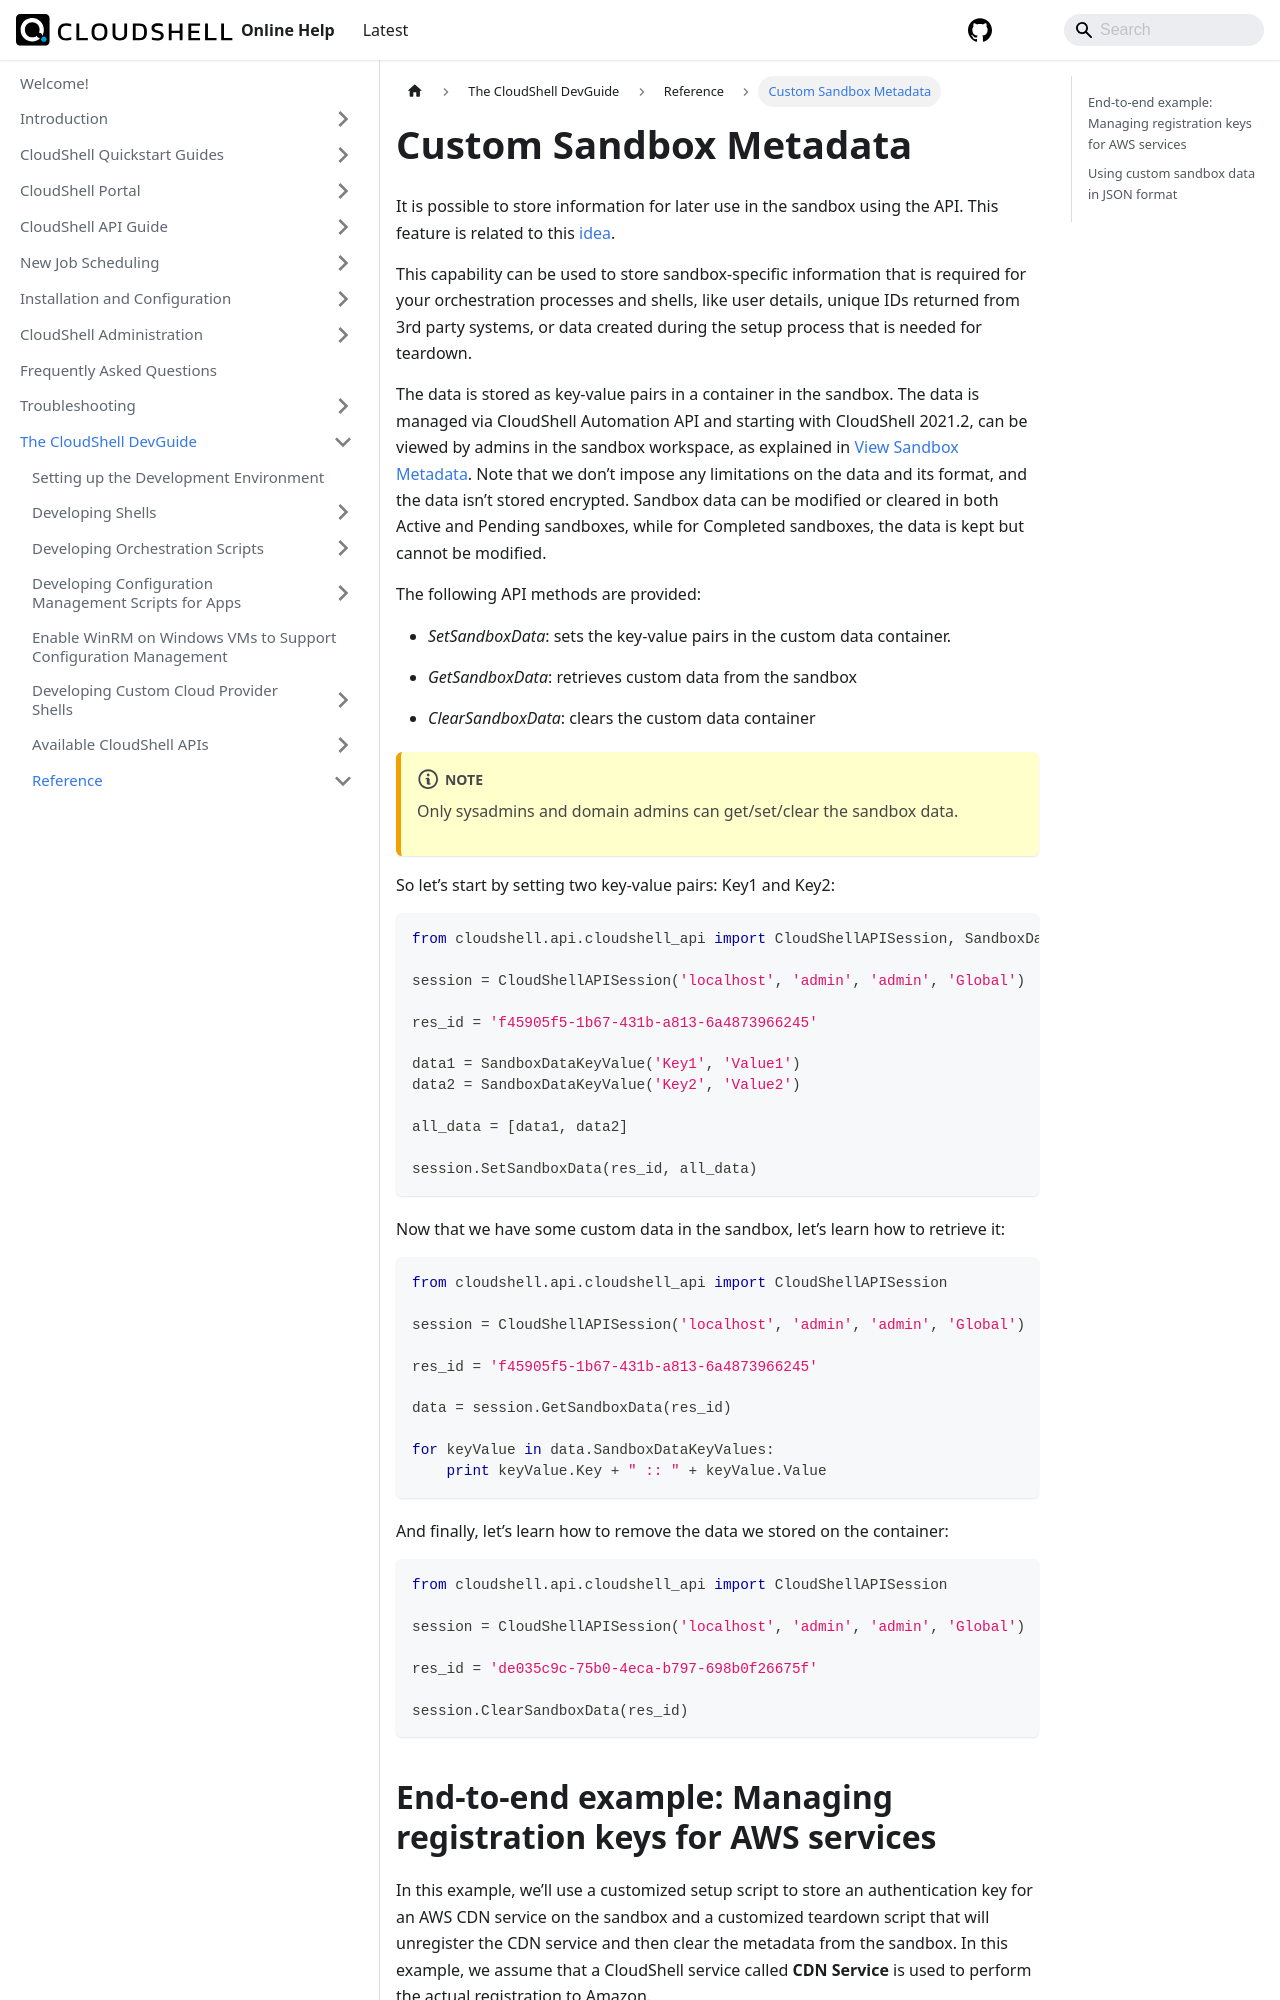

repository: QualiSystems/cloudshell-help · page: devguide/reference/custom-sandbox-metadata.html · generator: docusaurus

---
sidebar_position: 12
---

# Custom Sandbox Metadata

It is possible to store information for later use in the sandbox using the API. This feature is related to this [idea](https://community.quali.com/idea/655/storing-reservation-specific-information-for-later).

This capability can be used to store sandbox\-specific information that is required for your orchestration processes and shells, like user details, unique IDs returned from 3rd party systems, or data created during the setup process that is needed for teardown.

The data is stored as key-value pairs in a container in the sandbox. The data is managed via CloudShell Automation API and starting with CloudShell 2021.2, can be viewed by admins in the sandbox workspace, as explained in [View Sandbox Metadata](../../portal/sandboxes/sandbox-workspace/view-sandbox-metadata.md). Note that we don’t impose any limitations on the data and its format, and the data isn’t stored encrypted. Sandbox data can be modified or cleared in both Active and Pending sandboxes, while for Completed sandboxes, the data is kept but cannot be modified.

The following API methods are provided:

- *SetSandboxData*: sets the key-value pairs in the custom data container.
    
- *GetSandboxData*: retrieves custom data from the sandbox
    
- *ClearSandboxData*: clears the custom data container
    
:::note
Only sysadmins and domain admins can get/set/clear the sandbox data.
:::
So let’s start by setting two key-value pairs: Key1 and Key2:

```python
from cloudshell.api.cloudshell_api import CloudShellAPISession, SandboxDataKeyValue

session = CloudShellAPISession('localhost', 'admin', 'admin', 'Global')

res_id = 'f45905f5-1b67-431b-a813-6a4873966245'

data1 = SandboxDataKeyValue('Key1', 'Value1')
data2 = SandboxDataKeyValue('Key2', 'Value2')

all_data = [data1, data2]

session.SetSandboxData(res_id, all_data)
```

Now that we have some custom data in the sandbox, let’s learn how to retrieve it:

```python
from cloudshell.api.cloudshell_api import CloudShellAPISession

session = CloudShellAPISession('localhost', 'admin', 'admin', 'Global')

res_id = 'f45905f5-1b67-431b-a813-6a4873966245'

data = session.GetSandboxData(res_id)

for keyValue in data.SandboxDataKeyValues:
    print keyValue.Key + " :: " + keyValue.Value
```

And finally, let’s learn how to remove the data we stored on the container:

```python
from cloudshell.api.cloudshell_api import CloudShellAPISession

session = CloudShellAPISession('localhost', 'admin', 'admin', 'Global')

res_id = 'de035c9c-75b0-4eca-b797-698b0f26675f'

session.ClearSandboxData(res_id)
```
